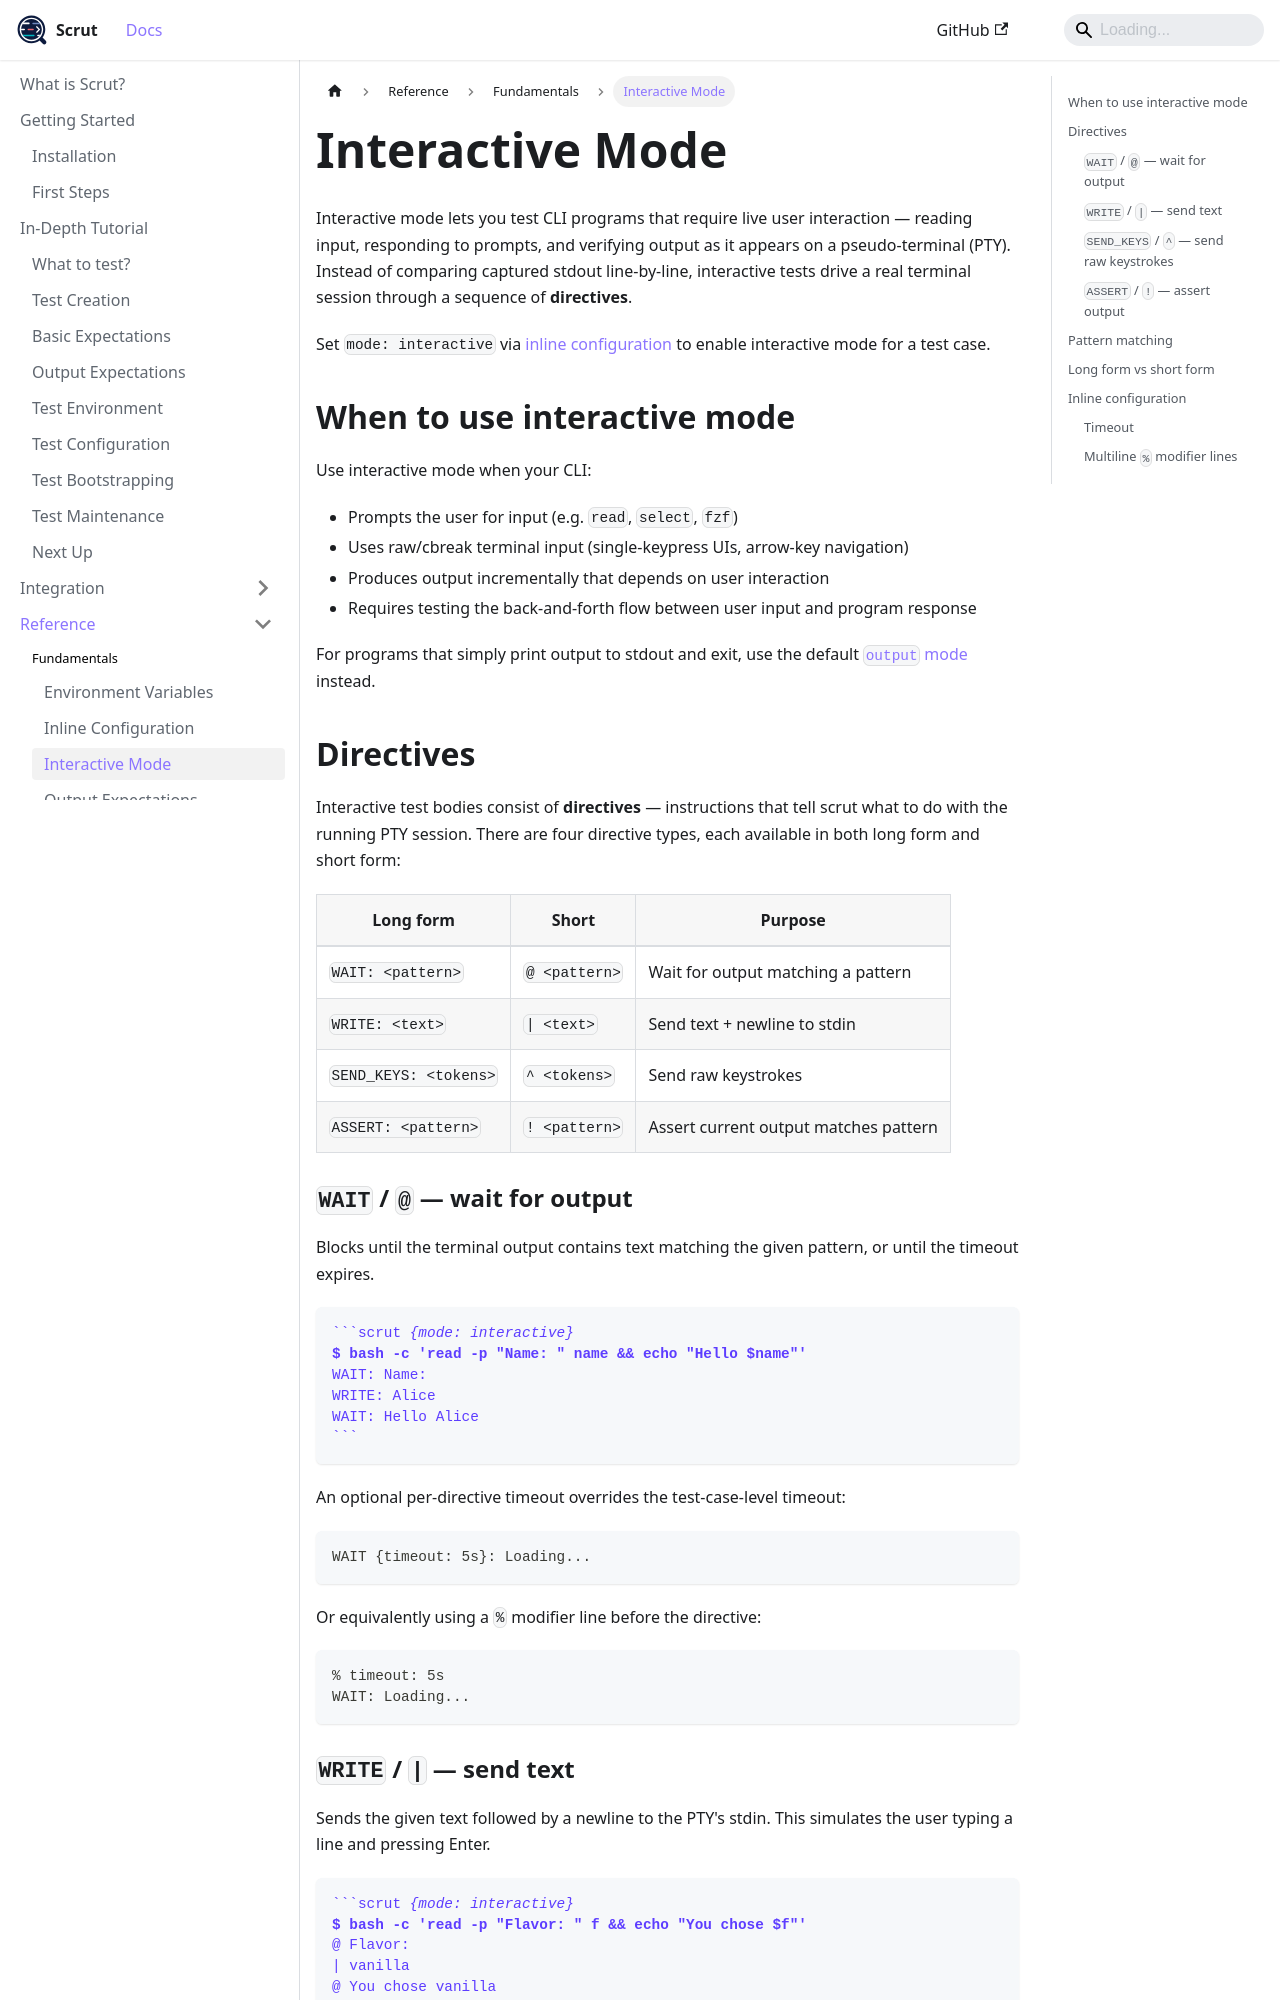

repository: facebookincubator/scrut · page: docs/reference/fundamentals/interactive-mode/index.html · generator: docusaurus

# Interactive Mode

Interactive mode lets you test CLI programs that require live user interaction — reading input, responding to prompts, and verifying output as it appears on a pseudo-terminal (PTY). Instead of comparing captured stdout line-by-line, interactive tests drive a real terminal session through a sequence of **directives**.

Set `mode: interactive` via [inline configuration](/docs/reference/fundamentals/inline-configuration/#mode) to enable interactive mode for a test case.

## When to use interactive mode

Use interactive mode when your CLI:

- Prompts the user for input (e.g. `read`, `select`, `fzf`)
- Uses raw/cbreak terminal input (single-keypress UIs, arrow-key navigation)
- Produces output incrementally that depends on user interaction
- Requires testing the back-and-forth flow between user input and program response

For programs that simply print output to stdout and exit, use the default [`output` mode](/docs/reference/fundamentals/validation-modes/#output-default) instead.

## Directives

Interactive test bodies consist of **directives** — instructions that tell scrut what to do with the running PTY session. There are four directive types, each available in both long form and short form:

| Long form | Short | Purpose |
|-----------|-------|---------|
| `WAIT: <pattern>` | `@ <pattern>` | Wait for output matching a pattern |
| `WRITE: <text>` | `\| <text>` | Send text + newline to stdin |
| `SEND_KEYS: <tokens>` | `^ <tokens>` | Send raw keystrokes |
| `ASSERT: <pattern>` | `! <pattern>` | Assert current output matches pattern |
